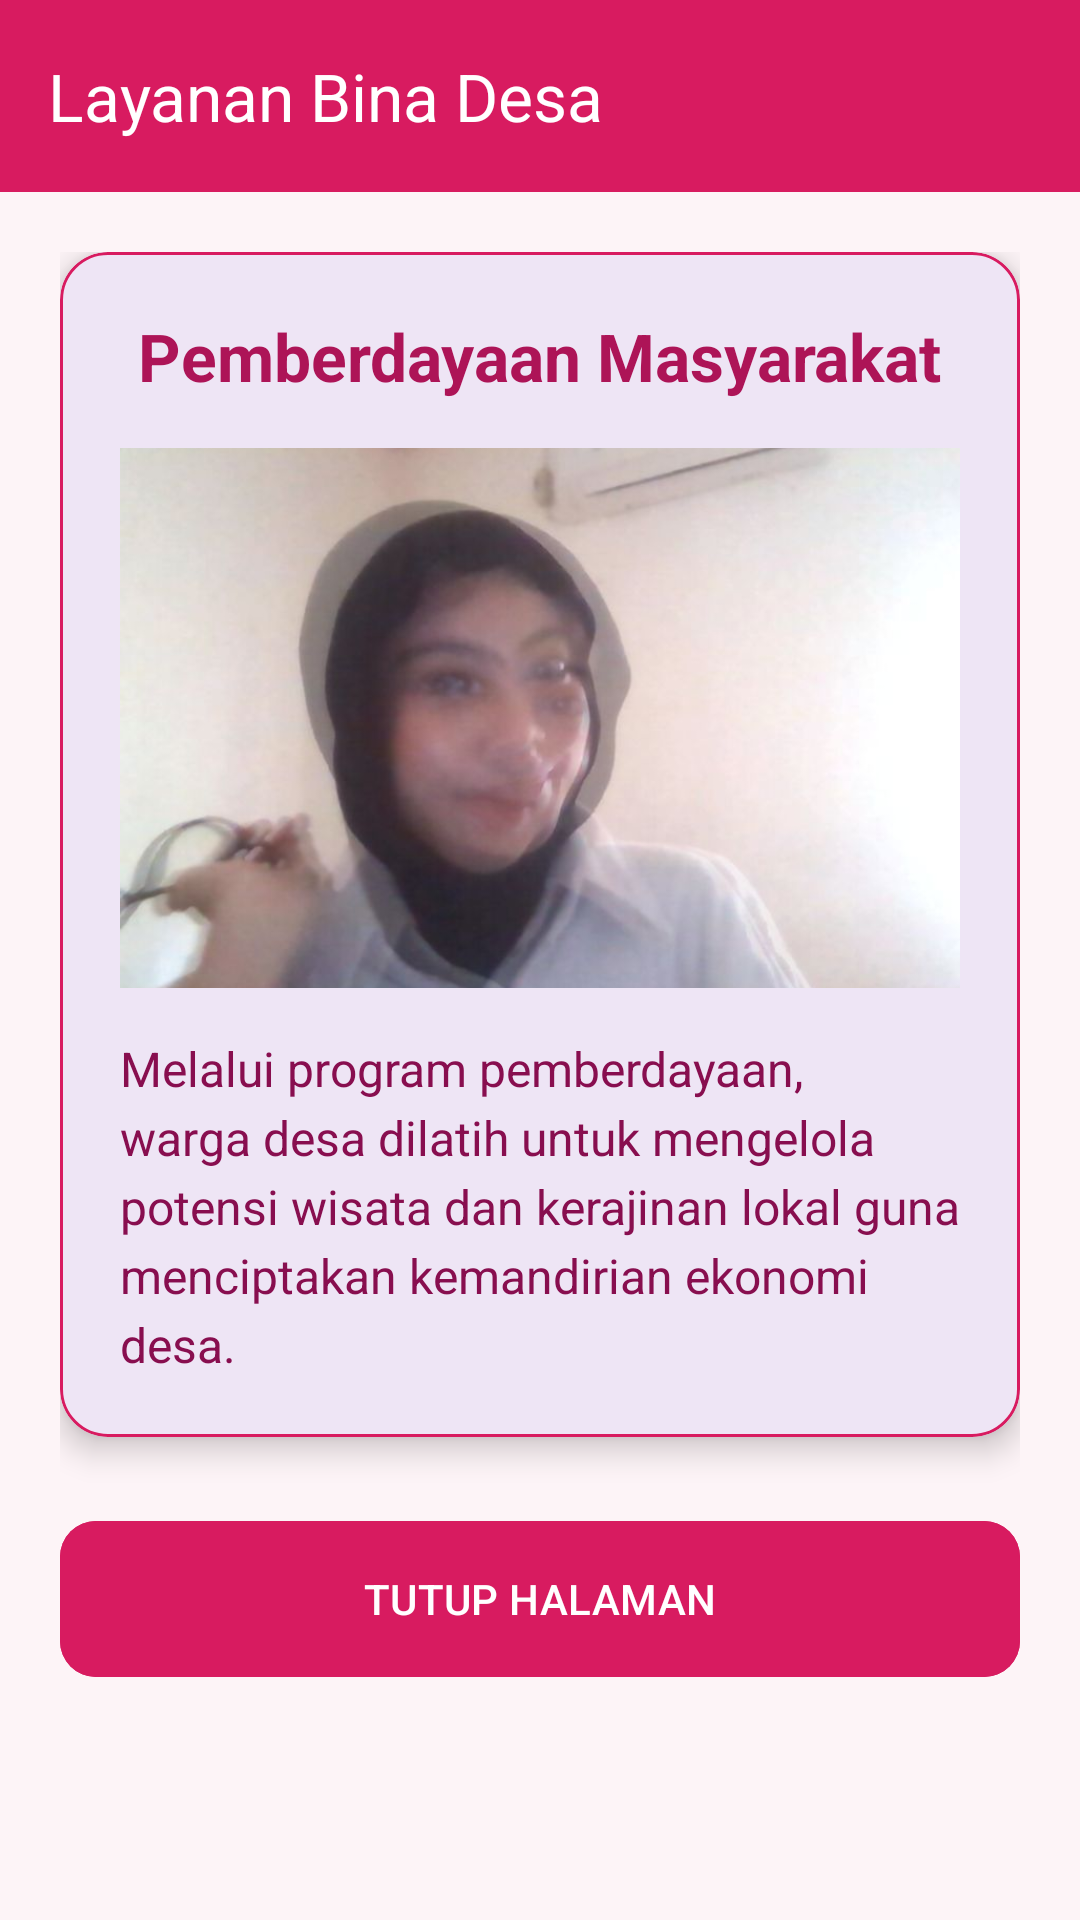

Layout XML and referenced resources for this Android screen:
<!-- AndroidManifest.xml: application theme Theme.Aliyablush -->
<!-- res/layout/activity_custom2.xml -->
<?xml version="1.0" encoding="utf-8"?>
<LinearLayout xmlns:android="http://schemas.android.com/apk/res/android"
    xmlns:app="http://schemas.android.com/apk/res-auto"
    android:layout_width="match_parent"
    android:layout_height="match_parent"
    android:orientation="vertical"
    android:background="#FDF4F7">

    <androidx.appcompat.widget.Toolbar
        android:id="@+id/toolbar"
        android:layout_width="match_parent"
        android:layout_height="?attr/actionBarSize"
        android:background="#D81B60"
        app:title="Layanan Bina Desa"
        app:titleTextColor="@android:color/white" />

    <ScrollView
        android:layout_width="match_parent"
        android:layout_height="match_parent">

        <LinearLayout
            android:layout_width="match_parent"
            android:layout_height="wrap_content"
            android:orientation="vertical"
            android:padding="20dp">

            
            <com.google.android.material.card.MaterialCardView
                android:layout_width="match_parent"
                android:layout_height="wrap_content"
                app:cardCornerRadius="16dp"
                app:cardElevation="6dp"
                app:strokeColor="#D81B60"
                app:strokeWidth="1dp">

                <LinearLayout
                    android:layout_width="match_parent"
                    android:layout_height="wrap_content"
                    android:orientation="vertical"
                    android:padding="20dp"
                    android:gravity="center">

                    <TextView
                        android:id="@+id/tvTitle"
                        android:layout_width="wrap_content"
                        android:layout_height="wrap_content"
                        android:text="Pemberdayaan Masyarakat"
                        android:textSize="22sp"
                        android:textStyle="bold"
                        android:textColor="#AD1457" />

                    <ImageView
                        android:layout_width="match_parent"
                        android:layout_height="180dp"
                        android:layout_marginTop="16dp"
                        android:scaleType="centerCrop"
                        android:src="@drawable/aliya" />

                    <TextView
                        android:id="@+id/tvDesc"
                        android:layout_width="match_parent"
                        android:layout_height="wrap_content"
                        android:layout_marginTop="16dp"
                        android:text="Melalui program pemberdayaan, warga desa dilatih untuk mengelola potensi wisata dan kerajinan lokal guna menciptakan kemandirian ekonomi desa."
                        android:textSize="16sp"
                        android:textColor="#880E4F"
                        android:lineSpacingExtra="4dp" />

                </LinearLayout>
            </com.google.android.material.card.MaterialCardView>

            
            <com.google.android.material.button.MaterialButton
                android:id="@+id/btnBack"
                android:layout_width="match_parent"
                android:layout_height="60dp"
                android:layout_marginTop="24dp"
                android:text="TUTUP HALAMAN"
                android:backgroundTint="#D81B60"
                app:cornerRadius="12dp" />

        </LinearLayout>
    </ScrollView>
</LinearLayout>
<!-- resources referenced by this layout -->
<resources>
  <!-- drawable aliya: jpg bitmap (drawable, 27479 bytes) -->
  <style name="Theme.Aliyablush" parent="Base.Theme.Aliyablush" />
  <style name="Base.Theme.Aliyablush" parent="Theme.Material3.DayNight.NoActionBar">
          
          
      </style>
</resources>
